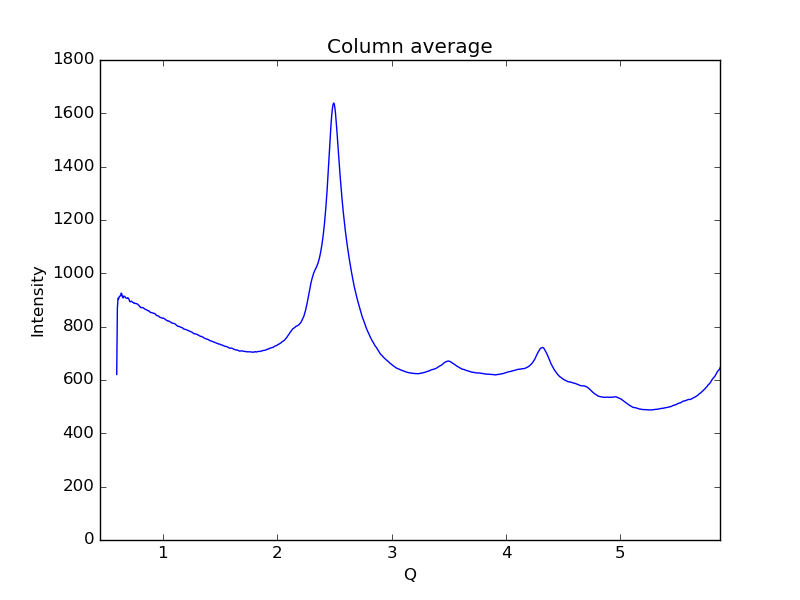

Data behind this chart, as committed beside it:
0.59621693822088684, 620.773
0.6019, 869.7
0.6075, 906.5
0.6132, 904.5
0.6189, 912.6
0.6245, 915
0.6302, 915.5
0.6358, 925.9
0.6415, 921.4
0.6472, 909.6
0.6528, 907.9
0.6585, 914.9
0.6641, 913.5
0.6698, 911.6
0.6755, 907.5
0.6811, 907.1
0.6868, 906.3
0.6924, 908.4
0.6981, 906.2
0.7038, 902.5
0.7094, 894.7
0.7151, 893.3
0.7207, 895.3
0.7264, 895.5
0.7321, 892.4
0.7377, 890.8
0.7434, 890.2
0.749, 887.2
0.7547, 888
0.7603, 886.9
0.766, 886.2
0.7717, 886.3
0.7773, 884.9
0.783, 882
0.7886, 880.5
0.7943, 877.6
0.8, 875
0.8056, 871.5
0.8113, 872.4
0.8169, 871.1
0.8226, 871.4
0.8283, 870.5
0.8339, 868.9
0.8396, 866.7
0.8452, 865.4
0.8509, 864.5
0.8566, 862.4
0.8622, 861.8
0.8679, 859.6
0.8735, 860.3
0.8792, 858.4
0.8849, 856
0.8905, 853.5
0.8962, 853
0.9018, 852.6
0.9075, 852.2
0.9132, 851.2
0.9188, 849.5
0.9245, 849.7
0.9301, 848.9
0.9358, 845.7
... 939 more rows
